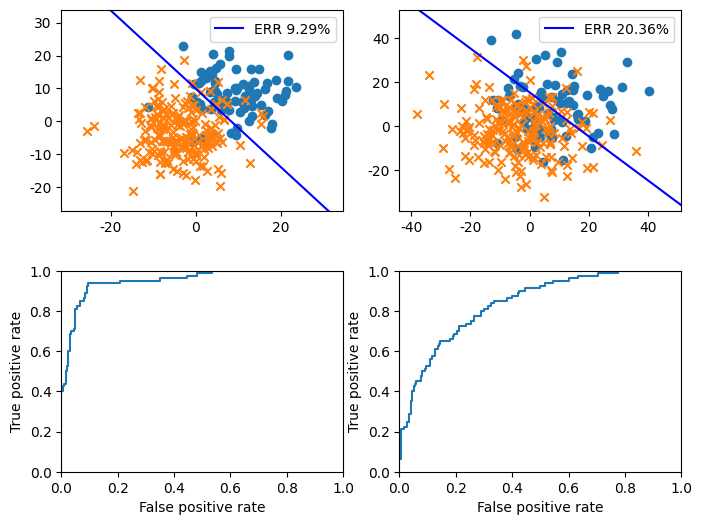

Write Python code to recreate this figure.
# -*- coding: utf-8 -*-
#
# ロジスティック回帰のROC曲線
#
# 2015/04/24 ver1.0
# 2019/09/05 ver1.1 as_matrixに関するFuture Warningに対処 Python2->3
#

import numpy as np
import matplotlib.pyplot as plt
import pandas as pd
from pandas import Series, DataFrame
from numpy.random import rand, multivariate_normal
pd.options.mode.chained_assignment = None

#------------#
# Parameters #
#------------#
Variances = [50,150] # 両クラス共通の分散（2種類の分散で計算を実施）


# データセット {x_n,y_n,type_n} を用意
def prepare_dataset(variance):
    n1 = 80
    n2 = 200
    mu1 = [9,9]
    mu2 = [-3,-3]
    cov1 = np.array([[variance,0],[0,variance]])
    cov2 = np.array([[variance,0],[0,variance]])

    df1 = DataFrame(multivariate_normal(mu1,cov1,n1),columns=['x','y'])
    df1['type'] = 1
    df2 = DataFrame(multivariate_normal(mu2,cov2,n2),columns=['x','y'])
    df2['type'] = 0
    df = pd.concat([df1,df2],ignore_index=True)
    df = df.reindex(np.random.permutation(df.index)).reset_index()
    return df[['x','y','type']]

# ロジスティック回帰を実施
def run_simulation(variance, subplot):
    training_set = prepare_dataset(variance)
    training_set1 = training_set[training_set['type']==1]
    training_set2 = training_set[training_set['type']==0]
    ymin, ymax = training_set.y.min()-5, training_set.y.max()+10
    xmin, xmax = training_set.x.min()-5, training_set.x.max()+10
    subplot.set_ylim([ymin-1, ymax+1])
    subplot.set_xlim([xmin-1, xmax+1])
    # 分類データを表示
    subplot.scatter(training_set1.x, training_set1.y, marker='o', label=None)
    subplot.scatter(training_set2.x, training_set2.y, marker='x', label=None)

    training_set['bias'] = 1
    w = np.array([[0],[0.1],[0.1]])
    phi = training_set.loc[:,['bias','x','y']].values
    #phi = phi[['bias','x','y']].values
    t = training_set.loc[:,['type']].values
    #t = t['type'].as_matrix()
    
    # 最大100回のIterationを実施
    for i in range(100):
        # IRLS法によるパラメータの修正
        y = np.array([])
        for line in phi:
            a = np.dot(line, w)
            y = np.append(y, [1.0/(1.0+np.exp(-a))])
        r = np.diag(y*(1-y))
        y = y[np.newaxis,:].T
        tmp1 = np.linalg.inv(np.dot(np.dot(phi.T, r),phi))
        tmp2 = np.dot(phi.T, (y-t))
        w_new = w - np.dot(tmp1, tmp2)
        # パラメータの変化が 0.1% 未満になったら終了
        if np.dot((w_new-w).T, (w_new-w)) < 0.001 * np.dot(w.T, w):
            w = w_new
            break
        w = w_new

    # 分類誤差の計算と確率付きデータの用意
    d0, dx, dy = w[0], w[1], w[2]
    err = 0
    training_set['probability'] = 0.0
    for index, line in training_set.iterrows():
        a = np.dot(np.array([1, line.x, line.y]), w)
        p = 1.0/(1.0+np.exp(-a))
        training_set.loc[index, 'probability'] = p
        if (p-0.5)*(line.type*2-1) < 0:
            err += 1
    err_rate = err * 100 / len(training_set)
    # 境界線（P=0.5）を表示
    linex = np.arange(xmin-5, xmax+5)
    liney = - linex * dx / dy - d0 / dy
    label = "ERR %.2f%%" % err_rate
    subplot.plot(linex,liney ,label=label, color='blue')
    subplot.legend(loc=1)
    result = training_set.sort_values(by=['probability'], ascending=[False])
    # 確率付きデータを返却
    return result.reset_index()

# ROC曲線の表示
def draw_roc(result, subplot):
    positives = len(result[result['type']==1])
    negatives = len(result[result['type']==0])
    tp = [0.0] * len(result)
    fp = [0.0] * len(result)
    for index, line in result.iterrows():
        for c in np.arange(0, len(result)):
            if index < c:
                if line.type == 1:
                    tp[c] += 1
                else:
                    fp[c] += 1
    tp_rate = np.array(tp) / positives
    fp_rate = np.array(fp) / negatives

    subplot.set_ylim([0, 1])
    subplot.set_xlim([0, 1])
    subplot.set_xlabel("False positive rate")
    subplot.set_ylabel("True positive rate")
    subplot.plot(fp_rate, tp_rate)

# Main
if __name__ == '__main__':
    fig = plt.figure(figsize=(8, 6))
    plt.subplots_adjust(wspace=0.2, hspace=0.3)
    plt.rcParams['font.family'] = 'DejaVu Sans'
    for c, variance in enumerate(Variances):
        subplots = fig.add_subplot(2,2,c+1)
        result = run_simulation(variance, subplots)
        subplots = fig.add_subplot(2,2,c+2+1)
        draw_roc(result, subplots)
    fig.show()
    plt.show()
